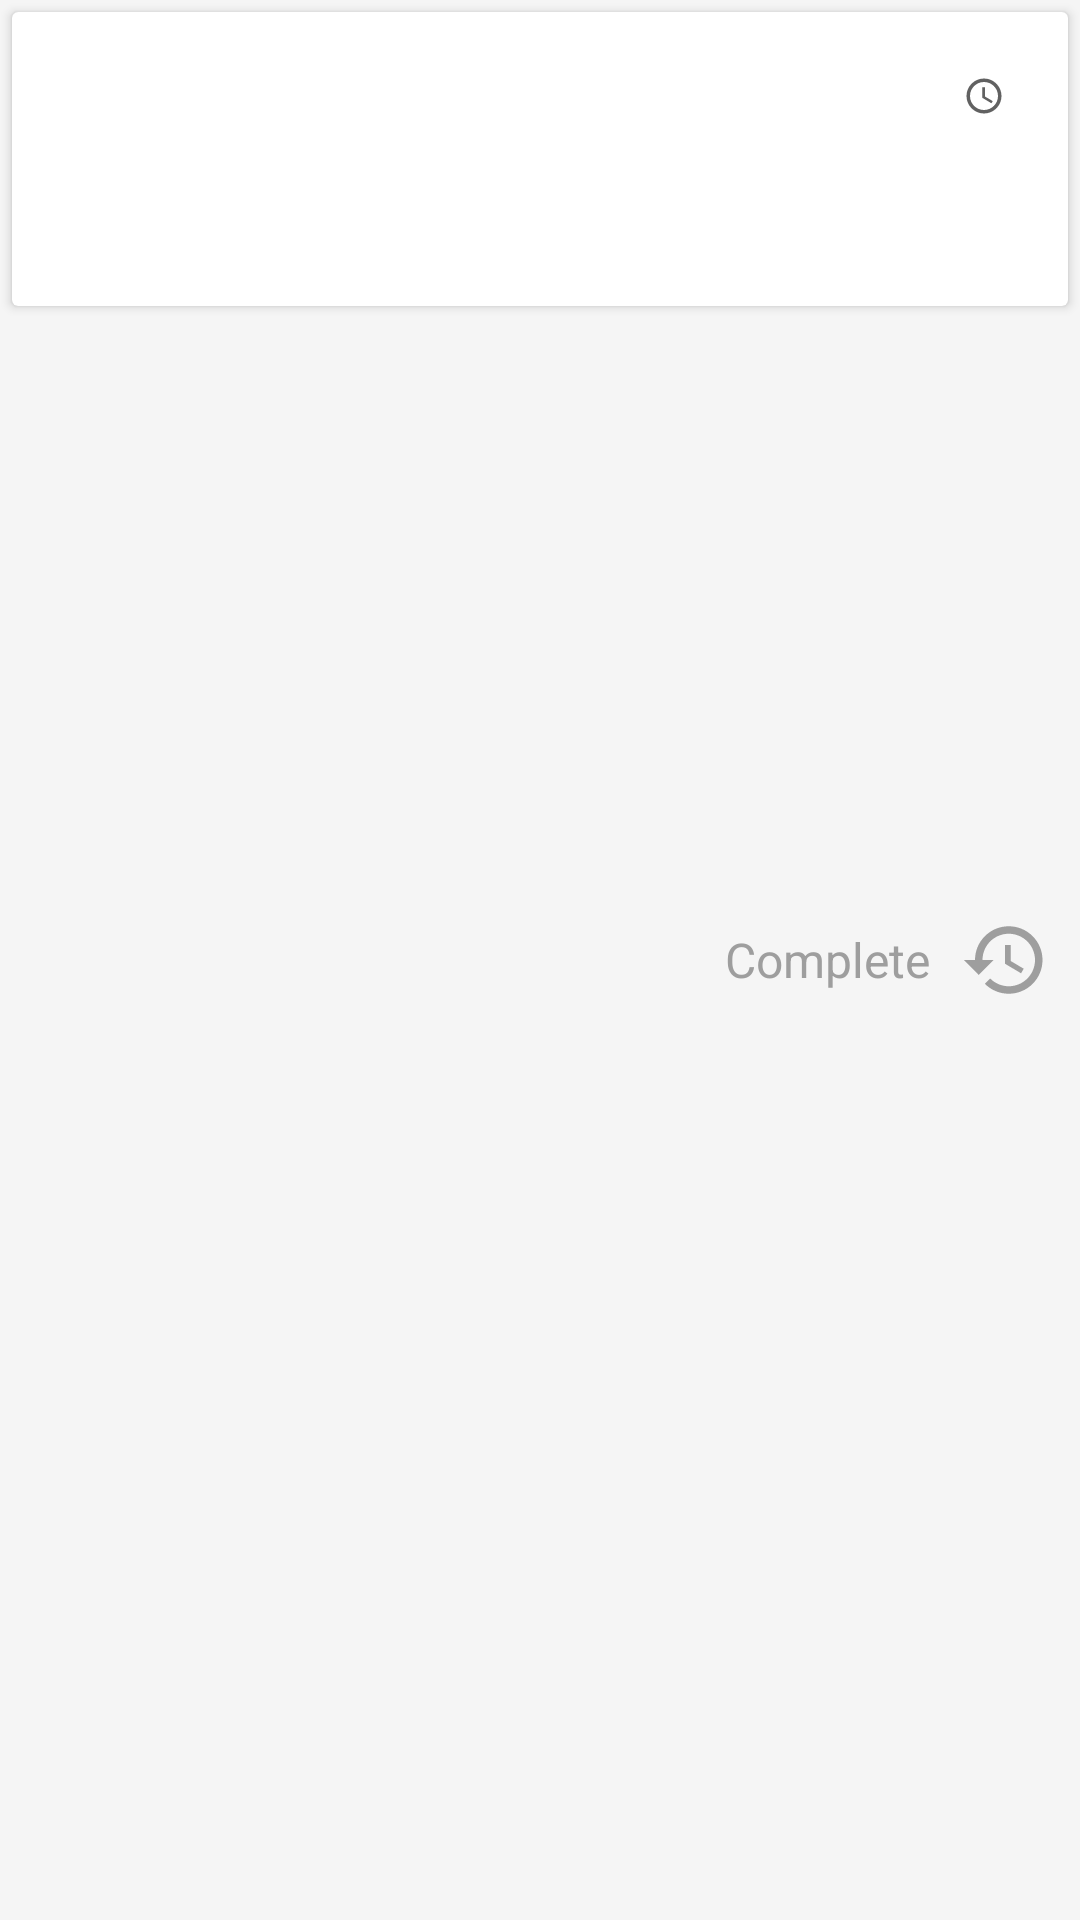

Layout XML and referenced resources for this Android screen:
<!-- AndroidManifest.xml: application theme DeadlineTheme -->
<!-- res/layout/recycler_view_item.xml -->
<?xml version="1.0" encoding="utf-8"?>
<FrameLayout
    xmlns:android="http://schemas.android.com/apk/res/android"
    xmlns:app="http://schemas.android.com/apk/res-auto"
    xmlns:tools="http://schemas.android.com/tools"
    android:layout_width="match_parent"
    android:layout_height="wrap_content"
    android:orientation="vertical"
    tools:layout_editor_absoluteY="25dp">
    
    <RelativeLayout
        android:id="@+id/view_background"
        android:background="@color/LIGHT"
        android:layout_width="match_parent"
        android:layout_height="match_parent">

        <ImageView
            android:layout_width="30dp"
            android:layout_height="30dp"
            android:id="@+id/history_icon"
            android:layout_alignParentRight="true"
            android:layout_centerVertical="true"
            android:layout_marginRight="10dp"
            android:src="@drawable/ic_history_transparent"/>

        <TextView
            android:layout_width="wrap_content"
            android:layout_height="wrap_content"
            android:text="@string/complete"
            android:layout_marginRight="10dp"
            android:layout_toLeftOf="@id/history_icon"
            android:textColor="@color/GREY500"
            android:textSize="16sp"
            android:layout_centerVertical="true"/>

    </RelativeLayout>


    <RelativeLayout
        android:layout_width="match_parent"
        android:layout_height="wrap_content"
        android:id="@+id/view_foreground">

        <android.support.v7.widget.CardView
            android:id="@+id/empty"
            android:layout_width="match_parent"
            android:layout_height="wrap_content"
            android:layout_margin="4dp"
            android:layout_centerHorizontal="true"
            android:layout_centerVertical="true">

            <android.support.constraint.ConstraintLayout
                android:layout_width="match_parent"
                android:layout_height="wrap_content">

                
                
                
                
                
                
                
                
                
                
                
                

                <TextView
                    android:id="@+id/customSummary"
                    android:layout_width="0dp"
                    android:layout_height="36dp"
                    android:layout_margin="16dp"
                    android:singleLine="true"
                    android:textColor="@color/BLACK"
                    android:textSize="16sp"
                    app:layout_constraintEnd_toStartOf="@+id/time"
                    app:layout_constraintStart_toStartOf="parent"
                    app:layout_constraintTop_toTopOf="parent" />

                <ImageView
                    android:id="@+id/time"
                    android:layout_width="wrap_content"
                    android:layout_height="14dp"
                    android:layout_marginTop="21dp"
                    app:layout_constraintEnd_toStartOf="@+id/customDeadline"
                    app:layout_constraintStart_toEndOf="@+id/customSummary"
                    app:layout_constraintTop_toTopOf="parent"
                    app:srcCompat="@drawable/ic_time" />

                <TextView
                    android:id="@+id/customDeadline"
                    android:layout_width="wrap_content"
                    android:layout_height="36dp"
                    android:layout_marginEnd="16dp"
                    android:layout_marginTop="16dp"
                    android:singleLine="true"
                    android:textSize="16sp"
                    app:layout_constraintEnd_toEndOf="parent"
                    app:layout_constraintStart_toEndOf="@+id/time"
                    app:layout_constraintTop_toTopOf="parent" />

                <TextView
                    android:id="@+id/customLabels"
                    android:layout_width="0dp"
                    android:layout_height="22dp"
                    android:layout_marginBottom="16dp"
                    android:layout_marginTop="8dp"
                    android:layout_marginEnd="16dp"
                    android:singleLine="true"
                    android:textSize="14sp"
                    app:layout_constraintBottom_toBottomOf="parent"
                    app:layout_constraintEnd_toEndOf="parent"
                    app:layout_constraintStart_toStartOf="@+id/customSummary"
                    app:layout_constraintTop_toBottomOf="@+id/customSummary" />

            </android.support.constraint.ConstraintLayout>
        </android.support.v7.widget.CardView>

    </RelativeLayout>



</FrameLayout>
<!-- resources referenced by this layout -->
<resources>
  <color name="BLACK">#000000</color>
  <color name="GREY500">#9E9E9E</color>
  <color name="LIGHT">#F5F5F5</color>
  <color name="colorP">#FF3F51B5</color>
  <dimen name="basicMargin">16dp</dimen>
  <!-- drawable ic_history_transparent (drawable) -->
  <vector xmlns:android="http://schemas.android.com/apk/res/android"
      android:width="24dp"
      android:height="24dp"
      android:viewportWidth="24.0"
      android:viewportHeight="24.0">
      <path
          android:pathData="M13,3c-4.97,0 -9,4.03 -9,9L1,12l3.89,3.89 0.07,0.14L9,12L6,12c0,-3.87 3.13,-7 7,-7s7,3.13 7,7 -3.13,7 -7,7c-1.93,0 -3.68,-0.79 -4.94,-2.06l-1.42,1.42C8.27,19.99 10.51,21 13,21c4.97,0 9,-4.03 9,-9s-4.03,-9 -9,-9zM12,8v5l4.28,2.54 0.72,-1.21 -3.5,-2.08L13.5,8L12,8z"
          android:fillColor="@color/GREY500"/>
  </vector>
  <!-- drawable ic_time (drawable) -->
  <vector xmlns:android="http://schemas.android.com/apk/res/android"
          android:width="24dp"
          android:height="24dp"
          android:viewportWidth="24.0"
          android:viewportHeight="24.0">
      <path
          android:pathData="M11.99,2C6.47,2 2,6.48 2,12s4.47,10 9.99,10C17.52,22 22,17.52 22,12S17.52,2 11.99,2zM12,20c-4.42,0 -8,-3.58 -8,-8s3.58,-8 8,-8 8,3.58 8,8 -3.58,8 -8,8z"
          android:fillColor="@color/GREY"/>
      <path
          android:pathData="M12.5,7H11v6l5.25,3.15 0.75,-1.23 -4.5,-2.67z"
          android:fillColor="@color/GREY"/>
  </vector>
  <string name="complete">Complete</string>
  <style name="DeadlineTheme" parent="AppTheme">
          <item name="colorPrimary">@color/colorP</item>
          <item name="colorPrimaryDark">@color/colorPD</item>
          <item name="colorAccent">@color/colorA</item>
          <item name="android:colorBackground">@color/LIGHT</item>
          
          
          
          
  
      </style>
  <color name="GREY">#616161</color>
  <style name="AppTheme" parent="Theme.AppCompat.Light.NoActionBar">
      </style>
  <color name="colorPD">#303F9F</color>
  <color name="colorA">#FF3F51B5</color>
</resources>
